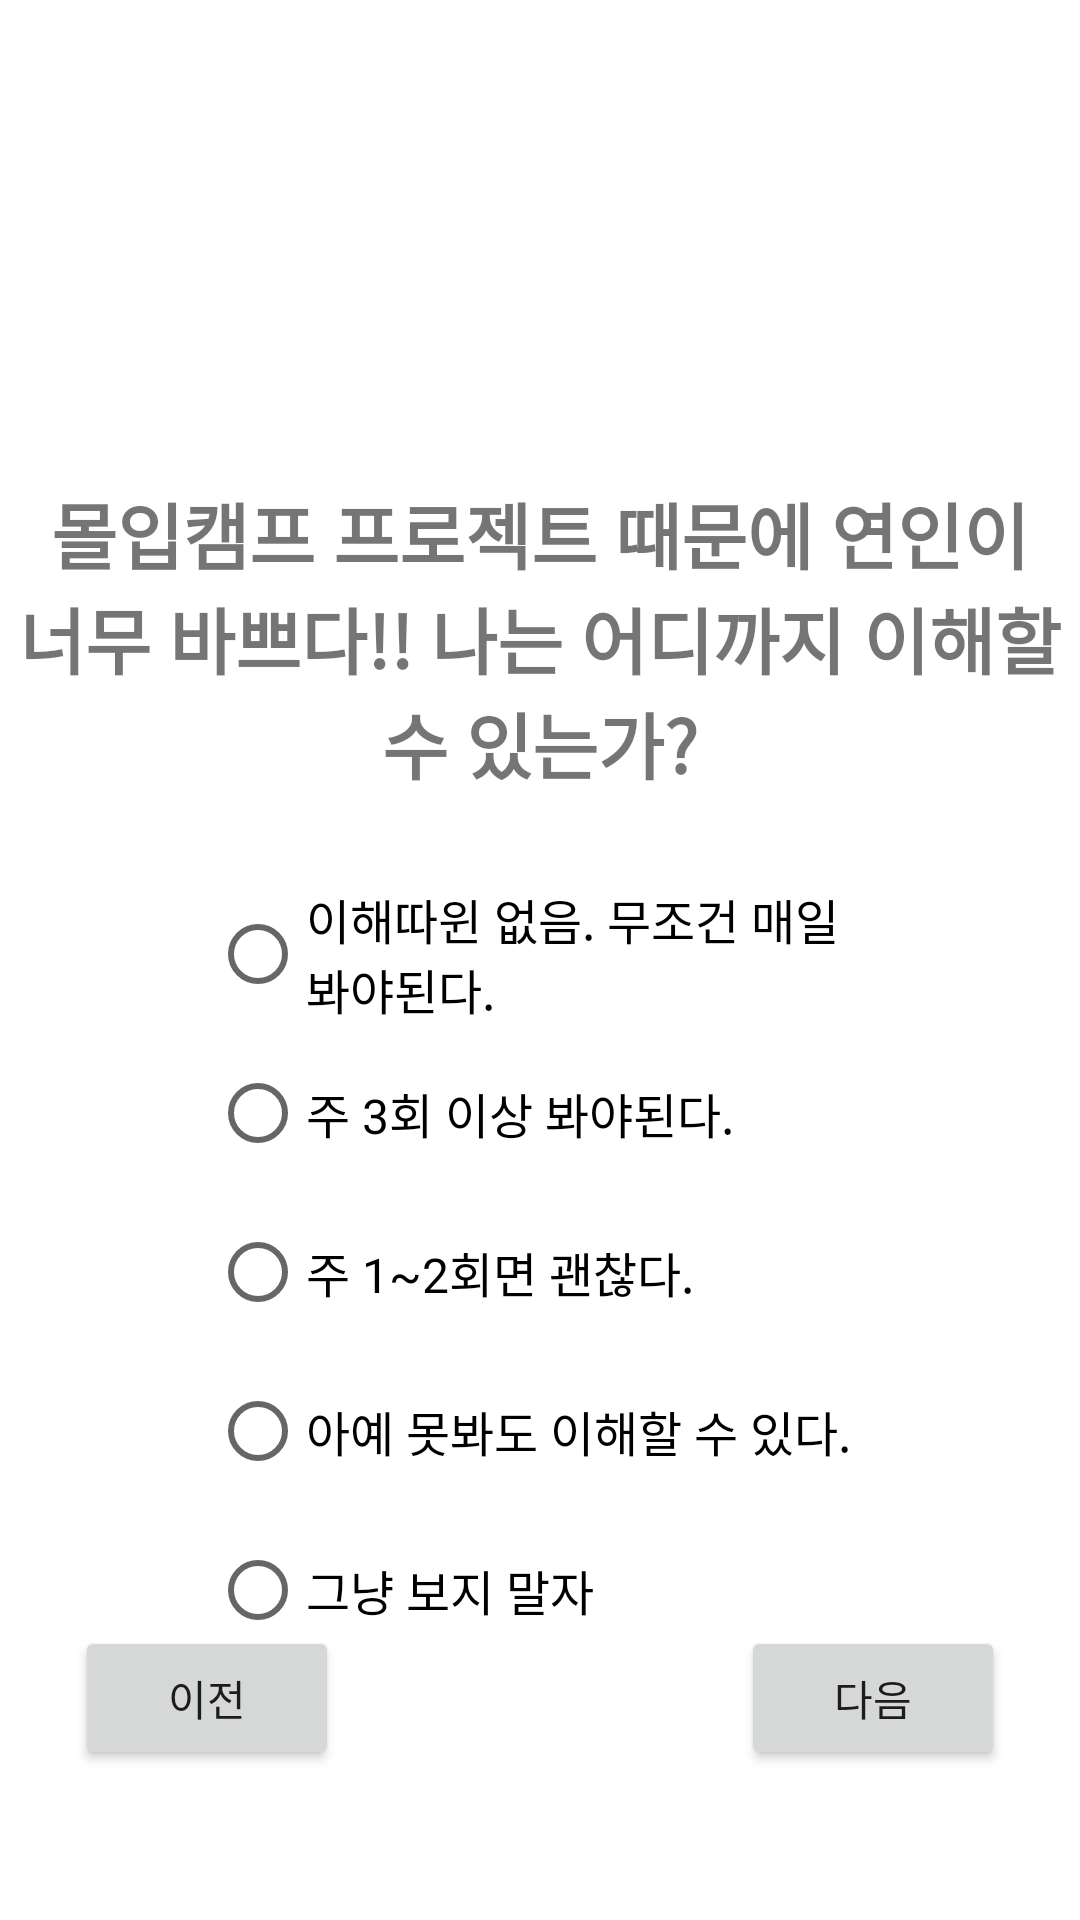

Produce the Android XML layout that renders to this screen, including the resource entries it uses.
<!-- AndroidManifest.xml: application theme Theme.FirstProject -->
<!-- res/layout/q3.xml -->
<?xml version="1.0" encoding="utf-8"?>
<androidx.constraintlayout.widget.ConstraintLayout xmlns:android="http://schemas.android.com/apk/res/android"
    xmlns:app="http://schemas.android.com/apk/res-auto"
    xmlns:tools="http://schemas.android.com/tools"
    android:layout_width="match_parent"
    android:layout_height="match_parent">

    <Button
        android:id="@+id/before_button"
        android:layout_width="wrap_content"
        android:layout_height="wrap_content"
        android:layout_marginStart="25dp"
        android:layout_marginBottom="50dp"
        android:text="이전"
        app:layout_constraintBottom_toBottomOf="parent"
        app:layout_constraintEnd_toStartOf="@+id/final_button"
        app:layout_constraintHorizontal_bias="0.0"
        app:layout_constraintStart_toStartOf="parent" />

    <Button
        android:id="@+id/final_button"
        android:layout_width="wrap_content"
        android:layout_height="wrap_content"
        android:layout_marginEnd="25dp"
        android:layout_marginBottom="50dp"
        android:text="다음"
        app:layout_constraintBottom_toBottomOf="parent"
        app:layout_constraintEnd_toEndOf="parent" />

    <TextView
        android:id="@+id/textView"
        android:layout_width="349dp"
        android:layout_height="104dp"
        android:layout_marginLeft="15dp"
        android:layout_marginTop="160dp"
        android:layout_marginRight="15dp"
        android:text="몰입캠프 프로젝트 때문에 연인이 너무 바쁘다!! 나는 어디까지 이해할 수 있는가?"
        android:textAlignment="center"
        android:textSize="24dp"
        android:textStyle="bold"
        app:layout_constraintEnd_toEndOf="parent"
        app:layout_constraintStart_toStartOf="parent"
        app:layout_constraintTop_toTopOf="parent" />

    <RadioGroup
        android:layout_width="220dp"
        android:layout_height="280dp"
        android:layout_marginTop="30dp"
        android:orientation="vertical"
        app:layout_constraintBottom_toBottomOf="parent"
        app:layout_constraintEnd_toEndOf="parent"
        app:layout_constraintStart_toStartOf="parent"
        app:layout_constraintTop_toBottomOf="@+id/textView"
        app:layout_constraintVertical_bias="0.0">

        <RadioButton
            android:id="@+id/radioButton5"
            android:layout_width="wrap_content"
            android:layout_height="wrap_content"
            android:layout_marginBottom="5dp"
            android:text="이해따윈 없음. 무조건 매일 봐야된다."
            android:textSize="16sp"
            tools:layout_editor_absoluteX="175dp"
            tools:layout_editor_absoluteY="551dp" />

        <RadioButton
            android:id="@+id/radioButton4"
            android:layout_width="wrap_content"
            android:layout_height="wrap_content"
            android:layout_marginBottom="5dp"
            android:text="주 3회 이상 봐야된다."
            android:textSize="16sp"
            tools:layout_editor_absoluteX="166dp"
            tools:layout_editor_absoluteY="443dp" />

        <RadioButton
            android:id="@+id/radioButton3"
            android:layout_width="wrap_content"
            android:layout_height="wrap_content"
            android:layout_marginBottom="5dp"
            android:text="주 1~2회면 괜찮다."
            android:textSize="16sp"
            tools:layout_editor_absoluteX="172dp"
            tools:layout_editor_absoluteY="498dp" />

        <RadioButton
            android:id="@+id/radioButton2"
            android:layout_width="wrap_content"
            android:layout_height="wrap_content"
            android:layout_marginBottom="5dp"
            android:text="아예 못봐도 이해할 수 있다."
            android:textSize="16sp"
            tools:layout_editor_absoluteX="126dp"
            tools:layout_editor_absoluteY="307dp" />

        <RadioButton
            android:id="@+id/radioButton1"
            android:layout_width="wrap_content"
            android:layout_height="wrap_content"
            android:text="그냥 보지 말자"
            android:textSize="16sp"
            app:layout_constraintEnd_toEndOf="parent"
            app:layout_constraintStart_toStartOf="parent"
            tools:layout_editor_absoluteY="368dp" />

    </RadioGroup>
</androidx.constraintlayout.widget.ConstraintLayout>
<!-- resources referenced by this layout -->
<resources>
  <style name="Theme.FirstProject" parent="Theme.MaterialComponents.DayNight.DarkActionBar">
          
          <item name="colorPrimary">@color/purple_200</item>
          <item name="colorPrimaryVariant">@color/purple_200</item>
          <item name="colorOnPrimary">@color/white</item>
          
          <item name="colorSecondary">@color/teal_200</item>
          <item name="colorSecondaryVariant">@color/teal_700</item>
          <item name="colorOnSecondary">@color/black</item>
          
          <item name="android:statusBarColor" tools:targetApi="l">?attr/colorPrimaryVariant</item>
          
      </style>
  <color name="purple_200">#81D8CF</color>
  <color name="white">#FFFFFF</color>
  <color name="teal_200">#80CBC4</color>
  <color name="teal_700">#00796B</color>
  <color name="black">#000000</color>
</resources>
